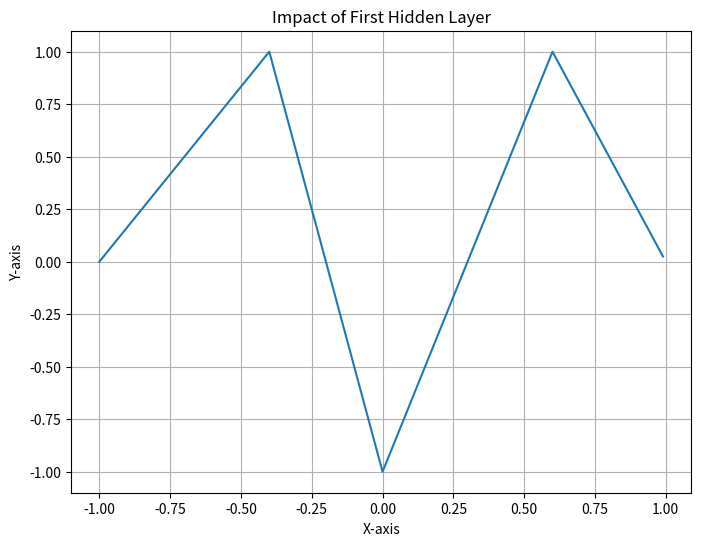
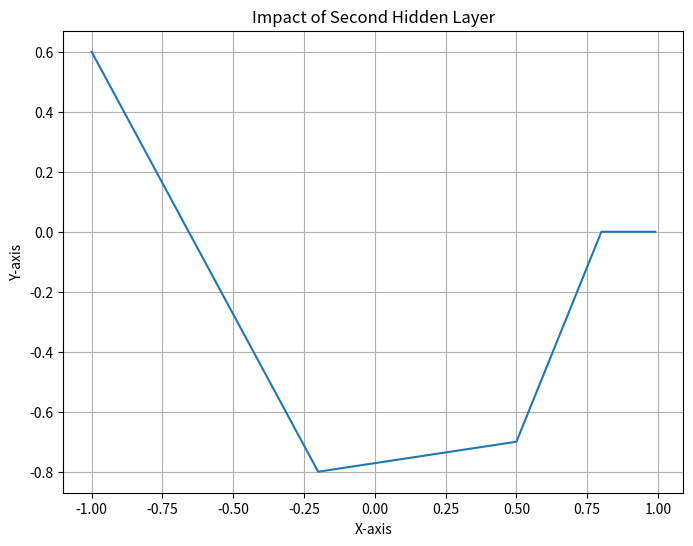
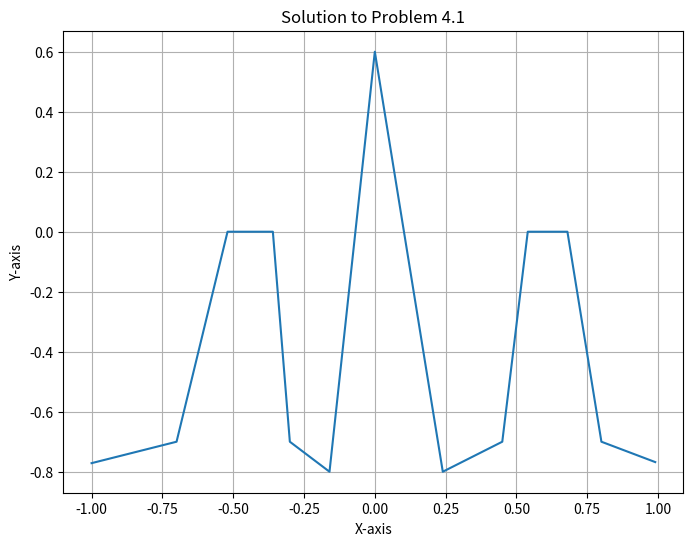

Generate these figures, in order, with matplotlib:
# There are four piecewise linear regions going from x to y',
# and then again, there are four more linear regions going from y' to y
# Note (that I'm substituting y' <-> y as I prefer it that way).
import numpy as np
import matplotlib.pyplot as plt

# Here are the various regions

def h1(x): # from -1 to -0.4
    return x / 0.6 # y-intercept is zero

def h2(x): # from -0.4 to 0
    return 1 - ( 2 / 0.4 ) * x

def h3(x): # from 0 to 0.6
    return 2 * x / 0.6 - 1

def h4(x): # from 0.6 to 1
    return 1 - x / 0.4

def h1_prime(x): # from -1 to -0.2
    return 0.6 - 1.4 * x / (0.8)

def h2_prime(x): # from -0.2 to 0.5
    return x * 0.1 / (0.7) - 0.8

def h3_prime(x): # from 0.5 to 0.8
    return 0.7 * x / (0.3) - 0.7

def h4_prime(x): # from 0.8 to 1
    return 0

def h(x):
    if x < -0.4:
        return h1(x+1)
    elif x < 0:
        return h2(x+0.4)
    elif x < 0.6:
        return h3(x)
    else:
        return h4(x-0.6)


def hprime(x):
    if x < -0.2: 
        return h1_prime(x+1)
    elif x < 0.5:
        return h2_prime(x+0.2)
    elif x < 0.8:
        return h3_prime(x-0.5)
    else:
        return h4_prime(x-0.8)


xx = np.arange(-1,1,0.01)
yy = list()
for x in xx:
    r = h(x)
    yy.append(r)

# plot the resultant linear fitting
plt.figure(figsize=(8,6))
plt.plot(xx,yy)
plt.title('Impact of First Hidden Layer')
plt.xlabel("X-axis")
plt.ylabel("Y-axis")
plt.grid(True)

plt.savefig("original_h.png")
plt.close()

yy = list()
for x in xx:
    r = hprime(x)
    yy.append(r)

# plot the resultant linear fitting
plt.figure(figsize=(8,6))
plt.plot(xx,yy)
plt.title('Impact of Second Hidden Layer')
plt.xlabel("X-axis")
plt.ylabel("Y-axis")
plt.grid(True)

plt.savefig("original_h_prime.png")
plt.close()

# now let's apply this to the total picture.
xx = np.arange(-1,1,0.01)
yy = list()
for x in xx:
    r = h(x)
    yy.append(r) 
# we now have y', let's use to feed into h'()

result = list()
for y in yy:
    rr = hprime(y)
    result.append(rr)

plt.figure(figsize=(8,6))
plt.plot(xx,result)
plt.title('Solution to Problem 4.1')
plt.xlabel("X-axis")
plt.ylabel("Y-axis")
plt.grid(True)

plt.savefig("resultant.png")
plt.close()
